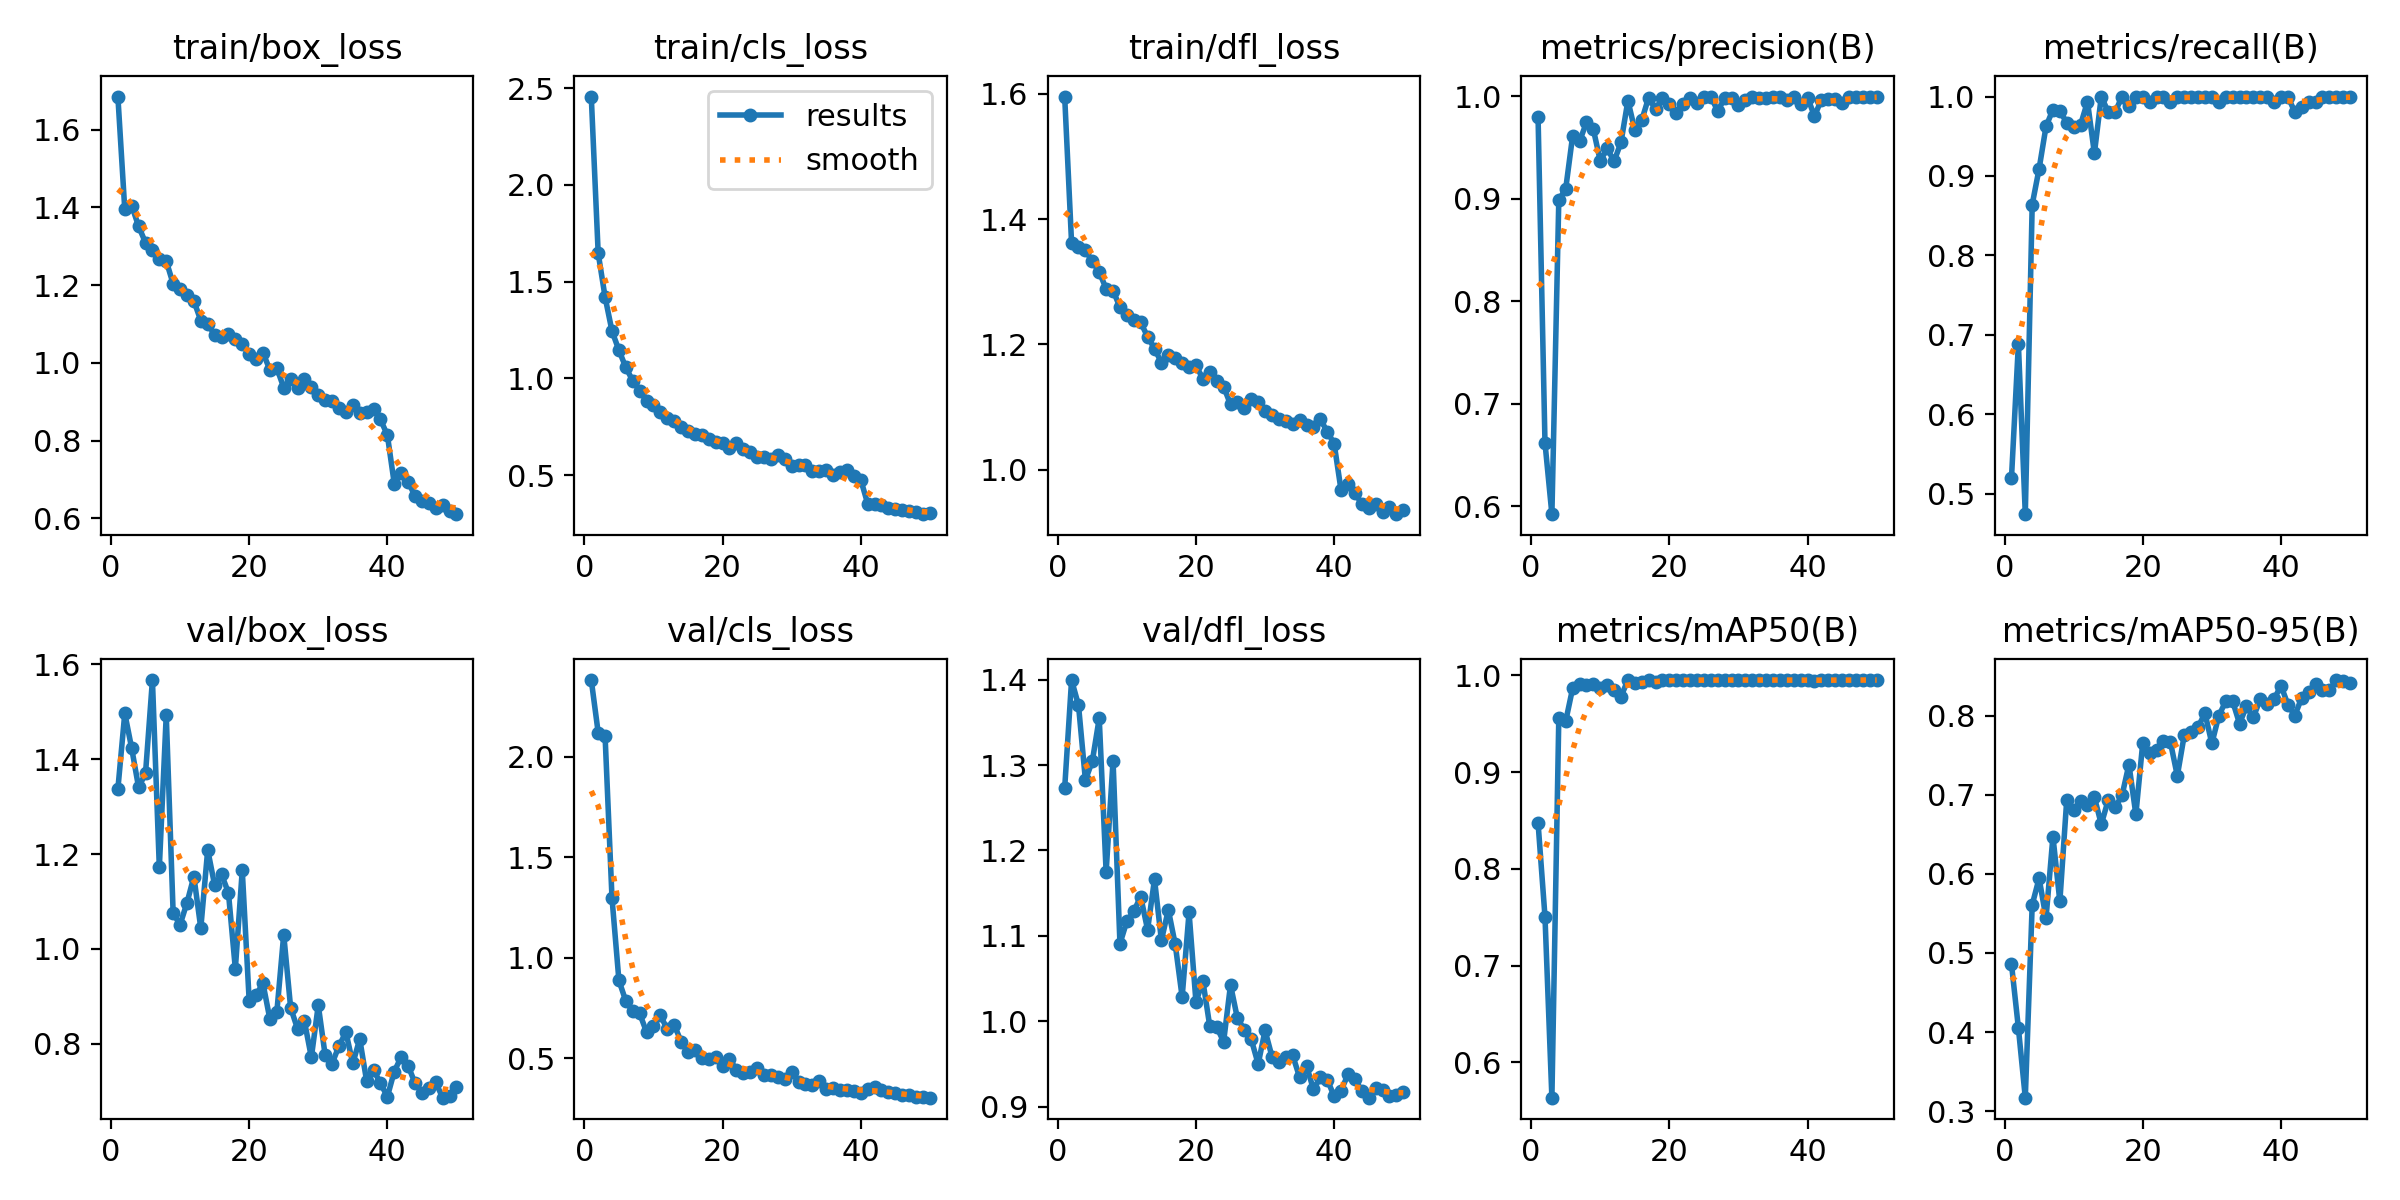

Source data for this figure (header and first rows):
epoch, time, train/box_loss, train/cls_loss, train/dfl_loss, metrics/precision(B), metrics/recall(B), metrics/mAP50(B), metrics/mAP50-95(B), val/box_loss, val/cls_loss, val/dfl_loss, lr/pg0, lr/pg1, lr/pg2
1, 5.31, 1.685, 2.456, 1.595, 0.9792, 0.5195, 0.8473, 0.4861, 1.337, 2.383, 1.273, 0.0006545, 0.0006545, 0.0006545
2, 11.5, 1.394, 1.646, 1.362, 0.6619, 0.6883, 0.7506, 0.4053, 1.497, 2.121, 1.4, 0.001295, 0.001295, 0.001295
3, 17.57, 1.404, 1.42, 1.356, 0.5924, 0.474, 0.5637, 0.3171, 1.423, 2.103, 1.37, 0.001909, 0.001909, 0.001909
4, 23.61, 1.351, 1.244, 1.35, 0.8987, 0.864, 0.9558, 0.561, 1.341, 1.297, 1.282, 0.001881, 0.001881, 0.001881
5, 29.63, 1.309, 1.145, 1.332, 0.9096, 0.9091, 0.9526, 0.5944, 1.37, 0.8872, 1.305, 0.001842, 0.001842, 0.001842
6, 35.76, 1.291, 1.056, 1.315, 0.9611, 0.9623, 0.9864, 0.5441, 1.567, 0.7845, 1.355, 0.001802, 0.001802, 0.001802
7, 42.21, 1.267, 0.9871, 1.289, 0.9558, 0.9836, 0.9914, 0.6472, 1.172, 0.734, 1.175, 0.001762, 0.001762, 0.001762
8, 48.57, 1.262, 0.9364, 1.286, 0.9742, 0.9814, 0.9903, 0.5652, 1.493, 0.7232, 1.305, 0.001723, 0.001723, 0.001723
9, 54.78, 1.203, 0.883, 1.259, 0.9675, 0.9673, 0.9914, 0.6939, 1.075, 0.63, 1.091, 0.001683, 0.001683, 0.001683
10, 60.81, 1.189, 0.8624, 1.247, 0.9367, 0.9611, 0.9863, 0.6812, 1.051, 0.6613, 1.117, 0.001644, 0.001644, 0.001644
11, 67.18, 1.174, 0.8254, 1.239, 0.9489, 0.9645, 0.9898, 0.6922, 1.097, 0.7129, 1.129, 0.001604, 0.001604, 0.001604
12, 73.1, 1.159, 0.7921, 1.235, 0.9364, 0.9935, 0.9842, 0.6868, 1.153, 0.6448, 1.146, 0.001564, 0.001564, 0.001564
13, 79.21, 1.109, 0.7812, 1.212, 0.9549, 0.9286, 0.978, 0.6968, 1.044, 0.6664, 1.107, 0.001525, 0.001525, 0.001525
14, 85.47, 1.101, 0.7487, 1.193, 0.9956, 1, 0.995, 0.6627, 1.209, 0.5827, 1.166, 0.001485, 0.001485, 0.001485
15, 92.17, 1.072, 0.7282, 1.171, 0.9669, 0.9805, 0.9922, 0.6934, 1.135, 0.5303, 1.095, 0.001446, 0.001446, 0.001446
16, 98.71, 1.067, 0.712, 1.182, 0.9764, 0.9805, 0.9929, 0.6839, 1.157, 0.5427, 1.131, 0.001406, 0.001406, 0.001406
17, 105.1, 1.073, 0.7059, 1.179, 0.9985, 1, 0.995, 0.6993, 1.118, 0.5007, 1.09, 0.001366, 0.001366, 0.001366
18, 110.8, 1.062, 0.686, 1.17, 0.987, 0.9885, 0.9929, 0.7382, 0.958, 0.495, 1.029, 0.001327, 0.001327, 0.001327
19, 117.6, 1.05, 0.6689, 1.165, 0.9979, 1, 0.995, 0.6751, 1.166, 0.5049, 1.127, 0.001287, 0.001287, 0.001287
20, 123.6, 1.024, 0.6645, 1.167, 0.992, 1, 0.995, 0.7658, 0.8909, 0.4604, 1.023, 0.001248, 0.001248, 0.001248
21, 129.8, 1.011, 0.6401, 1.145, 0.9838, 0.9935, 0.9947, 0.753, 0.9031, 0.4981, 1.047, 0.001208, 0.001208, 0.001208
22, 138.9, 1.026, 0.6654, 1.157, 0.992, 1, 0.9948, 0.7565, 0.9272, 0.4405, 0.9942, 0.001168, 0.001168, 0.001168
23, 145.9, 0.982, 0.6341, 1.142, 0.9984, 1, 0.995, 0.7675, 0.8516, 0.4253, 0.9935, 0.001129, 0.001129, 0.001129
24, 151.5, 0.9867, 0.6183, 1.133, 0.9935, 0.9931, 0.9947, 0.7667, 0.866, 0.4336, 0.9761, 0.001089, 0.001089, 0.001089
25, 157.3, 0.9365, 0.5927, 1.104, 0.9993, 1, 0.995, 0.7239, 1.03, 0.4517, 1.043, 0.00105, 0.00105, 0.00105
26, 166.1, 0.9589, 0.592, 1.108, 0.9992, 1, 0.995, 0.7751, 0.876, 0.4186, 1.003, 0.00101, 0.00101, 0.00101
27, 172, 0.9358, 0.5845, 1.098, 0.9856, 1, 0.9949, 0.779, 0.8314, 0.415, 0.9904, 0.0009704, 0.0009704, 0.0009704
28, 177.8, 0.9593, 0.6049, 1.112, 0.9977, 1, 0.995, 0.7856, 0.8471, 0.4087, 0.9789, 0.0009308, 0.0009308, 0.0009308
29, 183.6, 0.9388, 0.5844, 1.109, 0.9985, 1, 0.995, 0.803, 0.7713, 0.3986, 0.95, 0.0008912, 0.0008912, 0.0008912
30, 189.8, 0.9182, 0.5456, 1.093, 0.9913, 1, 0.995, 0.7648, 0.8812, 0.4335, 0.9893, 0.0008516, 0.0008516, 0.0008516
31, 196.4, 0.9038, 0.5525, 1.087, 0.9965, 0.9935, 0.995, 0.7998, 0.7754, 0.3796, 0.9587, 0.000812, 0.000812, 0.000812
32, 202.1, 0.903, 0.5534, 1.081, 0.9994, 1, 0.995, 0.818, 0.7581, 0.3708, 0.9518, 0.0007724, 0.0007724, 0.0007724
33, 207.9, 0.8844, 0.5226, 1.078, 0.9984, 1, 0.995, 0.8184, 0.7954, 0.3666, 0.9586, 0.0007328, 0.0007328, 0.0007328
34, 213.6, 0.8743, 0.5226, 1.074, 0.9984, 1, 0.995, 0.79, 0.8242, 0.3887, 0.96, 0.0006932, 0.0006932, 0.0006932
35, 219.6, 0.8912, 0.5238, 1.079, 0.9994, 1, 0.995, 0.8116, 0.7582, 0.3459, 0.9345, 0.0006536, 0.0006536, 0.0006536
36, 225.7, 0.8709, 0.498, 1.071, 0.999, 1, 0.995, 0.798, 0.8099, 0.354, 0.9481, 0.000614, 0.000614, 0.000614
37, 231.6, 0.874, 0.5171, 1.069, 0.9959, 1, 0.995, 0.8206, 0.7211, 0.3417, 0.9202, 0.0005744, 0.0005744, 0.0005744
38, 237, 0.8815, 0.524, 1.081, 0.999, 1, 0.995, 0.8145, 0.7447, 0.3428, 0.9344, 0.0005348, 0.0005348, 0.0005348
39, 242.8, 0.8543, 0.4952, 1.061, 0.9922, 0.9935, 0.9949, 0.8206, 0.7166, 0.3363, 0.9318, 0.0004952, 0.0004952, 0.0004952
40, 248.8, 0.8143, 0.4755, 1.042, 0.9985, 1, 0.995, 0.838, 0.6882, 0.3261, 0.9122, 0.0004556, 0.0004556, 0.0004556
41, 258, 0.6891, 0.3518, 0.9673, 0.9804, 1, 0.9944, 0.814, 0.7413, 0.3468, 0.919, 0.000416, 0.000416, 0.000416
42, 265.4, 0.7162, 0.3515, 0.9768, 0.9964, 0.9805, 0.9948, 0.7999, 0.7721, 0.3547, 0.9378, 0.0003764, 0.0003764, 0.0003764
43, 272.1, 0.6934, 0.3448, 0.9624, 0.9967, 0.987, 0.9948, 0.8227, 0.7536, 0.3441, 0.9326, 0.0003368, 0.0003368, 0.0003368
44, 277.4, 0.6582, 0.3296, 0.9463, 0.9967, 0.9935, 0.995, 0.8296, 0.7168, 0.3334, 0.9181, 0.0002972, 0.0002972, 0.0002972
45, 282, 0.6442, 0.3236, 0.9384, 0.9931, 0.9935, 0.995, 0.8403, 0.6969, 0.3266, 0.9106, 0.0002576, 0.0002576, 0.0002576
46, 286.9, 0.6405, 0.3207, 0.9451, 0.999, 1, 0.995, 0.8328, 0.7068, 0.3167, 0.9224, 0.000218, 0.000218, 0.000218
47, 292.3, 0.6274, 0.314, 0.933, 0.999, 1, 0.995, 0.8319, 0.7181, 0.3186, 0.92, 0.0001784, 0.0001784, 0.0001784
48, 298.1, 0.6341, 0.3107, 0.9405, 0.9993, 1, 0.995, 0.845, 0.6861, 0.3056, 0.9126, 0.0001388, 0.0001388, 0.0001388
49, 304.1, 0.6184, 0.2976, 0.9293, 0.9995, 1, 0.995, 0.8432, 0.6892, 0.3053, 0.9134, 9.92e-05, 9.92e-05, 9.92e-05
50, 309.7, 0.6108, 0.3024, 0.9367, 0.9994, 1, 0.995, 0.8415, 0.708, 0.3036, 0.9173, 5.96e-05, 5.96e-05, 5.96e-05
